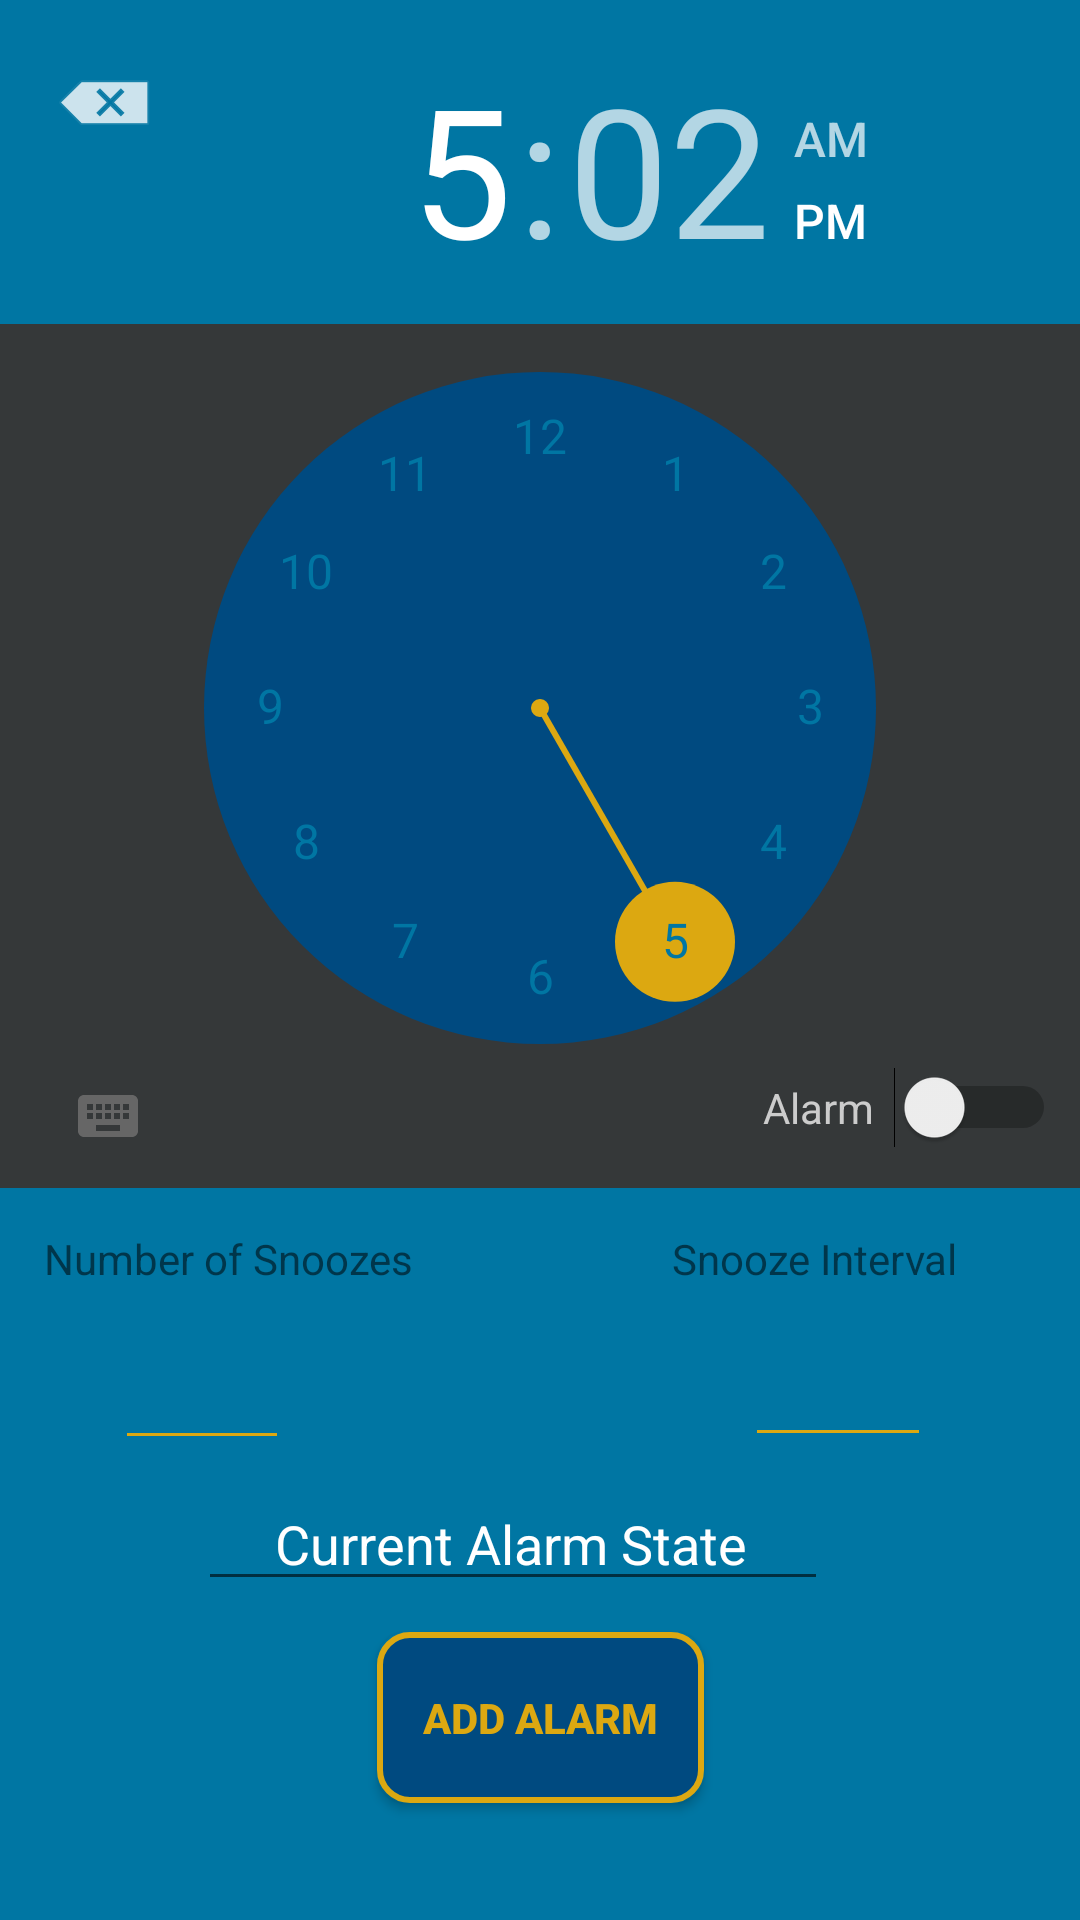

Produce the Android XML layout that renders to this screen, including the resource entries it uses.
<!-- AndroidManifest.xml: application theme AppTheme -->
<!-- res/layout/activity_new_alarm_clock.xml -->
<?xml version="1.0" encoding="utf-8"?>
<android.support.constraint.ConstraintLayout xmlns:android="http://schemas.android.com/apk/res/android"
    xmlns:app="http://schemas.android.com/apk/res-auto"
    xmlns:tools="http://schemas.android.com/tools"
    android:layout_width="match_parent"
    android:layout_height="match_parent"
    tools:context=".AlarmDevelopment.NewAlarmClockActivity"
    android:background="#0076A3">


    <FrameLayout
        android:id="@+id/aaactivity"
        android:layout_width="match_parent"
        android:layout_height="match_parent"
        tools:layout_editor_absoluteX="0dp"
        tools:layout_editor_absoluteY="0dp"
        android:layout_marginBottom="56dp"
        />


    <TimePicker
        android:id="@+id/alarmTimePicker"
        style="@style/TimePickerTheme"
        android:layout_width="wrap_content"
        android:layout_height="wrap_content"
        android:layout_alignParentTop="true"
        android:layout_centerHorizontal="true"
        android:layout_marginTop="8dp"
        android:background="#353839"
        app:layout_constraintBottom_toBottomOf="@+id/aaactivity"
        app:layout_constraintEnd_toEndOf="parent"
        app:layout_constraintStart_toStartOf="parent"
        app:layout_constraintTop_toTopOf="@+id/aaactivity"
        app:layout_constraintVertical_bias="0.0" />

    <Switch
        android:id="@+id/alarm_on"
        android:layout_width="wrap_content"
        android:layout_height="wrap_content"
        android:layout_marginStart="8dp"
        android:layout_marginTop="8dp"
        android:layout_marginEnd="8dp"
        android:layout_marginBottom="8dp"
        android:onClick="onToggleClicked"
        android:text="Alarm  "
        android:theme="@style/Theme.MyTheme"
        android:textColor="#ccc"
        app:layout_constraintBottom_toBottomOf="@+id/alarmTimePicker"
        app:layout_constraintEnd_toEndOf="parent"
        app:layout_constraintHorizontal_bias="1.0"
        app:layout_constraintStart_toStartOf="parent"
        app:layout_constraintTop_toTopOf="parent"
        app:layout_constraintVertical_bias="0.985" />

    
        
        
        
        
        
        
        

    <EditText
        android:id="@+id/alarmIndicator"
        android:layout_width="wrap_content"
        android:layout_height="wrap_content"
        android:layout_marginStart="8dp"
        android:layout_marginTop="8dp"
        android:layout_marginEnd="8dp"
        android:layout_marginBottom="8dp"
        android:ems="10"
        android:inputType="textPersonName"
        android:text="     Current Alarm State"
        android:textColor="#fff"
        app:layout_constraintBottom_toBottomOf="@+id/aaactivity"
        app:layout_constraintEnd_toEndOf="parent"
        app:layout_constraintHorizontal_bias="0.434"
        app:layout_constraintStart_toStartOf="parent"
        app:layout_constraintTop_toBottomOf="@+id/alarmTimePicker"
        app:layout_constraintVertical_bias="0.675" />

    <Button
        android:id="@+id/addAlarmID"
        android:layout_width="109dp"
        android:layout_height="57dp"
        android:layout_marginStart="8dp"
        android:layout_marginTop="8dp"
        android:layout_marginEnd="8dp"
        android:layout_marginBottom="8dp"
        android:background="@drawable/layout_bg"
        android:text="Add Alarm"
        android:textColor="@color/OG"
        android:textStyle="bold"
        app:layout_constraintBottom_toBottomOf="parent"
        app:layout_constraintEnd_toEndOf="parent"
        app:layout_constraintStart_toStartOf="parent"
        app:layout_constraintTop_toBottomOf="@+id/alarmTimePicker"
        app:layout_constraintVertical_bias="0.819" />

    <EditText
        android:id="@+id/nSnoozesID"
        android:layout_width="62dp"
        android:layout_height="wrap_content"
        app:backgroundTint="@color/OG"
        android:layout_marginStart="8dp"
        android:layout_marginTop="8dp"
        android:layout_marginEnd="8dp"
        android:layout_marginBottom="8dp"
        android:ems="10"
        android:inputType="number"
        app:layout_constraintBottom_toBottomOf="@+id/aaactivity"
        app:layout_constraintEnd_toEndOf="parent"
        app:layout_constraintHorizontal_bias="0.852"
        app:layout_constraintStart_toStartOf="parent"
        app:layout_constraintTop_toBottomOf="@+id/textView3"
        app:layout_constraintVertical_bias="0.016" />

    <ImageButton
        android:id="@+id/imageButton"
        android:layout_width="53dp"
        android:layout_height="36dp"
        android:layout_marginBottom="8dp"
        android:layout_marginEnd="8dp"
        android:layout_marginStart="8dp"
        android:layout_marginTop="8dp"
        android:background="#0076A3"
        app:layout_constraintBottom_toBottomOf="parent"
        app:layout_constraintEnd_toEndOf="parent"
        app:layout_constraintHorizontal_bias="0.0"
        app:layout_constraintStart_toStartOf="parent"
        app:layout_constraintTop_toTopOf="@+id/alarmTimePicker"
        app:layout_constraintVertical_bias="0.0"
        app:srcCompat="@android:drawable/ic_input_delete" />

    <TextView
        android:id="@+id/snoozesText"
        android:layout_width="150dp"
        android:layout_height="24dp"
        android:layout_marginStart="8dp"
        android:layout_marginTop="8dp"
        android:layout_marginEnd="8dp"
        android:layout_marginBottom="8dp"
        android:text="  Number of Snoozes"
        app:layout_constraintBottom_toBottomOf="@+id/aaactivity"
        app:layout_constraintEnd_toEndOf="parent"
        app:layout_constraintHorizontal_bias="0.0"
        app:layout_constraintStart_toStartOf="parent"
        app:layout_constraintTop_toBottomOf="@+id/alarmTimePicker"
        app:layout_constraintVertical_bias="0.041" />

    <TextView
        android:id="@+id/textView3"
        android:layout_width="135dp"
        android:layout_height="25dp"
        android:layout_marginStart="8dp"
        android:layout_marginTop="8dp"
        android:layout_marginEnd="8dp"
        android:layout_marginBottom="8dp"
        android:text="    Snooze Interval"
        app:layout_constraintBottom_toBottomOf="@+id/aaactivity"
        app:layout_constraintEnd_toEndOf="parent"
        app:layout_constraintHorizontal_bias="0.969"
        app:layout_constraintStart_toStartOf="parent"
        app:layout_constraintTop_toBottomOf="@+id/alarmTimePicker"
        app:layout_constraintVertical_bias="0.041" />

    <EditText
        android:id="@+id/snoozeIntID"
        android:layout_width="58dp"
        android:layout_height="40dp"
        android:layout_marginStart="8dp"
        android:layout_marginTop="8dp"
        android:layout_marginEnd="8dp"
        android:layout_marginBottom="8dp"
        app:backgroundTint="@color/OG"
        android:ems="10"
        android:inputType="number"
        app:layout_constraintBottom_toBottomOf="@+id/aaactivity"
        app:layout_constraintEnd_toEndOf="parent"
        app:layout_constraintHorizontal_bias="0.106"
        app:layout_constraintStart_toStartOf="parent"
        app:layout_constraintTop_toBottomOf="@+id/snoozesText"
        app:layout_constraintVertical_bias="0.048" />

    <FrameLayout
        android:id="@+id/frameLayout"
        android:layout_width="92dp"
        android:layout_height="459dp"
        android:layout_marginStart="8dp"
        android:layout_marginTop="8dp"
        android:layout_marginEnd="8dp"
        android:layout_marginBottom="8dp"
        app:layout_constraintBottom_toBottomOf="@+id/aaactivity"
        app:layout_constraintEnd_toEndOf="parent"
        app:layout_constraintStart_toStartOf="parent"
        app:layout_constraintTop_toTopOf="@+id/alarmTimePicker">

    </FrameLayout>


</android.support.constraint.ConstraintLayout>
<!-- resources referenced by this layout -->
<resources>
  <color name="OG"> #DCA811</color>
  <!-- drawable layout_bg (drawable) -->
  <?xml version="1.0" encoding="utf-8"?>
  <shape xmlns:android="http://schemas.android.com/apk/res/android">
      <solid android:color="#004A80"/>
      <stroke android:width="2dp" android:color="#DCA811" />
      <corners android:radius="10dp"/>
      <padding android:left="0dp" android:top="0dp" android:right="0dp" android:bottom="0dp" />
  </shape>
  
  
  
  
  <style name="Theme.MyTheme" parent="Theme.AppCompat.Light">
          
          <item name="colorPrimary">@color/colorPrimary</item>
          <item name="colorPrimaryDark">@color/colorPrimaryDark</item>
  
          
          <item name="colorAccent">#DCA811</item>
  
          
  
      </style>
  <style name="TimePickerTheme" parent="Theme.AppCompat.Light.Dialog">
          <item name="android:headerBackground">#0076A3</item>
          <item name="android:numbersTextColor">#0076A3</item>
          <item name="android:numbersSelectorColor">#DCA811</item>
          <item name="android:numbersBackgroundColor">#004A80</item>
          <item name="android:amPmTextColor">#fff</item>
      </style>
  <style name="AppTheme" parent="Theme.AppCompat.Light.DarkActionBar">
          
          <item name="colorPrimary">@color/colorPrimary</item>
          <item name="colorPrimaryDark">@color/colorPrimaryDark</item>
          <item name="colorAccent">@color/colorAccent</item>
      </style>
  <color name="colorPrimary">#3F51B5</color>
  <color name="colorPrimaryDark">#303F9F</color>
  <color name="colorAccent">#FF4081</color>
</resources>
